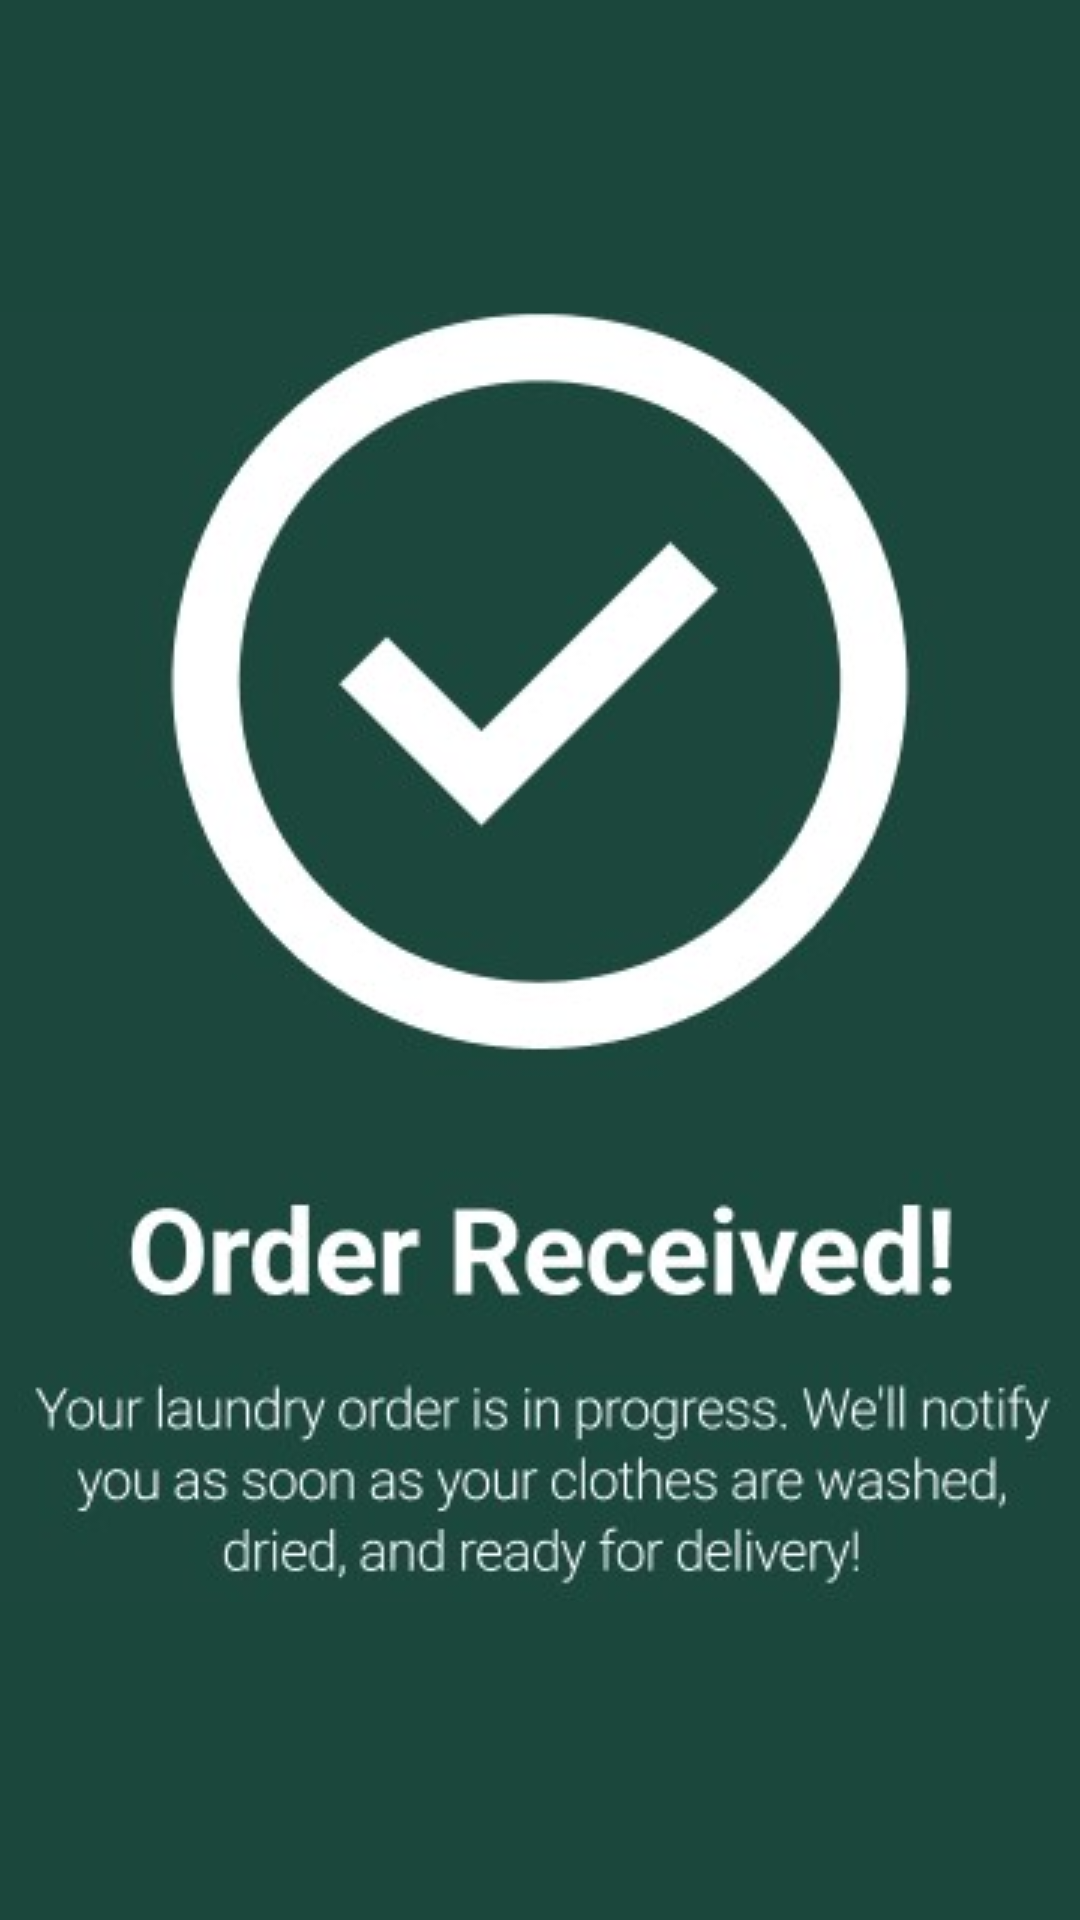

Write the Android layout XML for this screen, with the resource values it uses.
<!-- AndroidManifest.xml: application theme Theme.Washify -->
<!-- res/layout/payment_done.xml -->
<?xml version="1.0" encoding="utf-8"?>
<androidx.constraintlayout.widget.ConstraintLayout xmlns:android="http://schemas.android.com/apk/res/android"
    xmlns:app="http://schemas.android.com/apk/res-auto"
    xmlns:tools="http://schemas.android.com/tools"
    android:layout_width="match_parent"
    android:layout_height="match_parent"
    android:background="@color/green_bg"
    tools:context=".PaymentDone">

    <ImageView
        android:id="@+id/imageView10"
        android:layout_width="wrap_content"
        android:layout_height="wrap_content"
        android:layout_marginTop="140dp"
        app:layout_constraintEnd_toEndOf="parent"
        app:layout_constraintHorizontal_bias="0.0"
        app:layout_constraintStart_toStartOf="parent"
        app:layout_constraintTop_toBottomOf="@+id/order_done_btn"
        app:srcCompat="@drawable/navbar_plain" />

    <ImageButton
        android:id="@+id/order_done_btn"
        android:layout_width="360dp"
        android:layout_height="430dp"
        android:layout_marginTop="104dp"
        app:layout_constraintEnd_toEndOf="parent"
        app:layout_constraintHorizontal_bias="0.49"
        app:layout_constraintStart_toStartOf="parent"
        app:layout_constraintTop_toTopOf="parent"
        app:srcCompat="@drawable/order_done" />
</androidx.constraintlayout.widget.ConstraintLayout>
<!-- resources referenced by this layout -->
<resources>
  <color name="green_bg">#1B473C</color>
  <!-- drawable navbar_plain: jpg bitmap (drawable, 4788 bytes) -->
  <!-- drawable order_done: jpg bitmap (drawable, 29078 bytes) -->
  <style name="Theme.Washify" parent="Base.Theme.Washify" />
  <style name="Base.Theme.Washify" parent="Theme.Material3.DayNight.NoActionBar">
          
          
      </style>
</resources>
